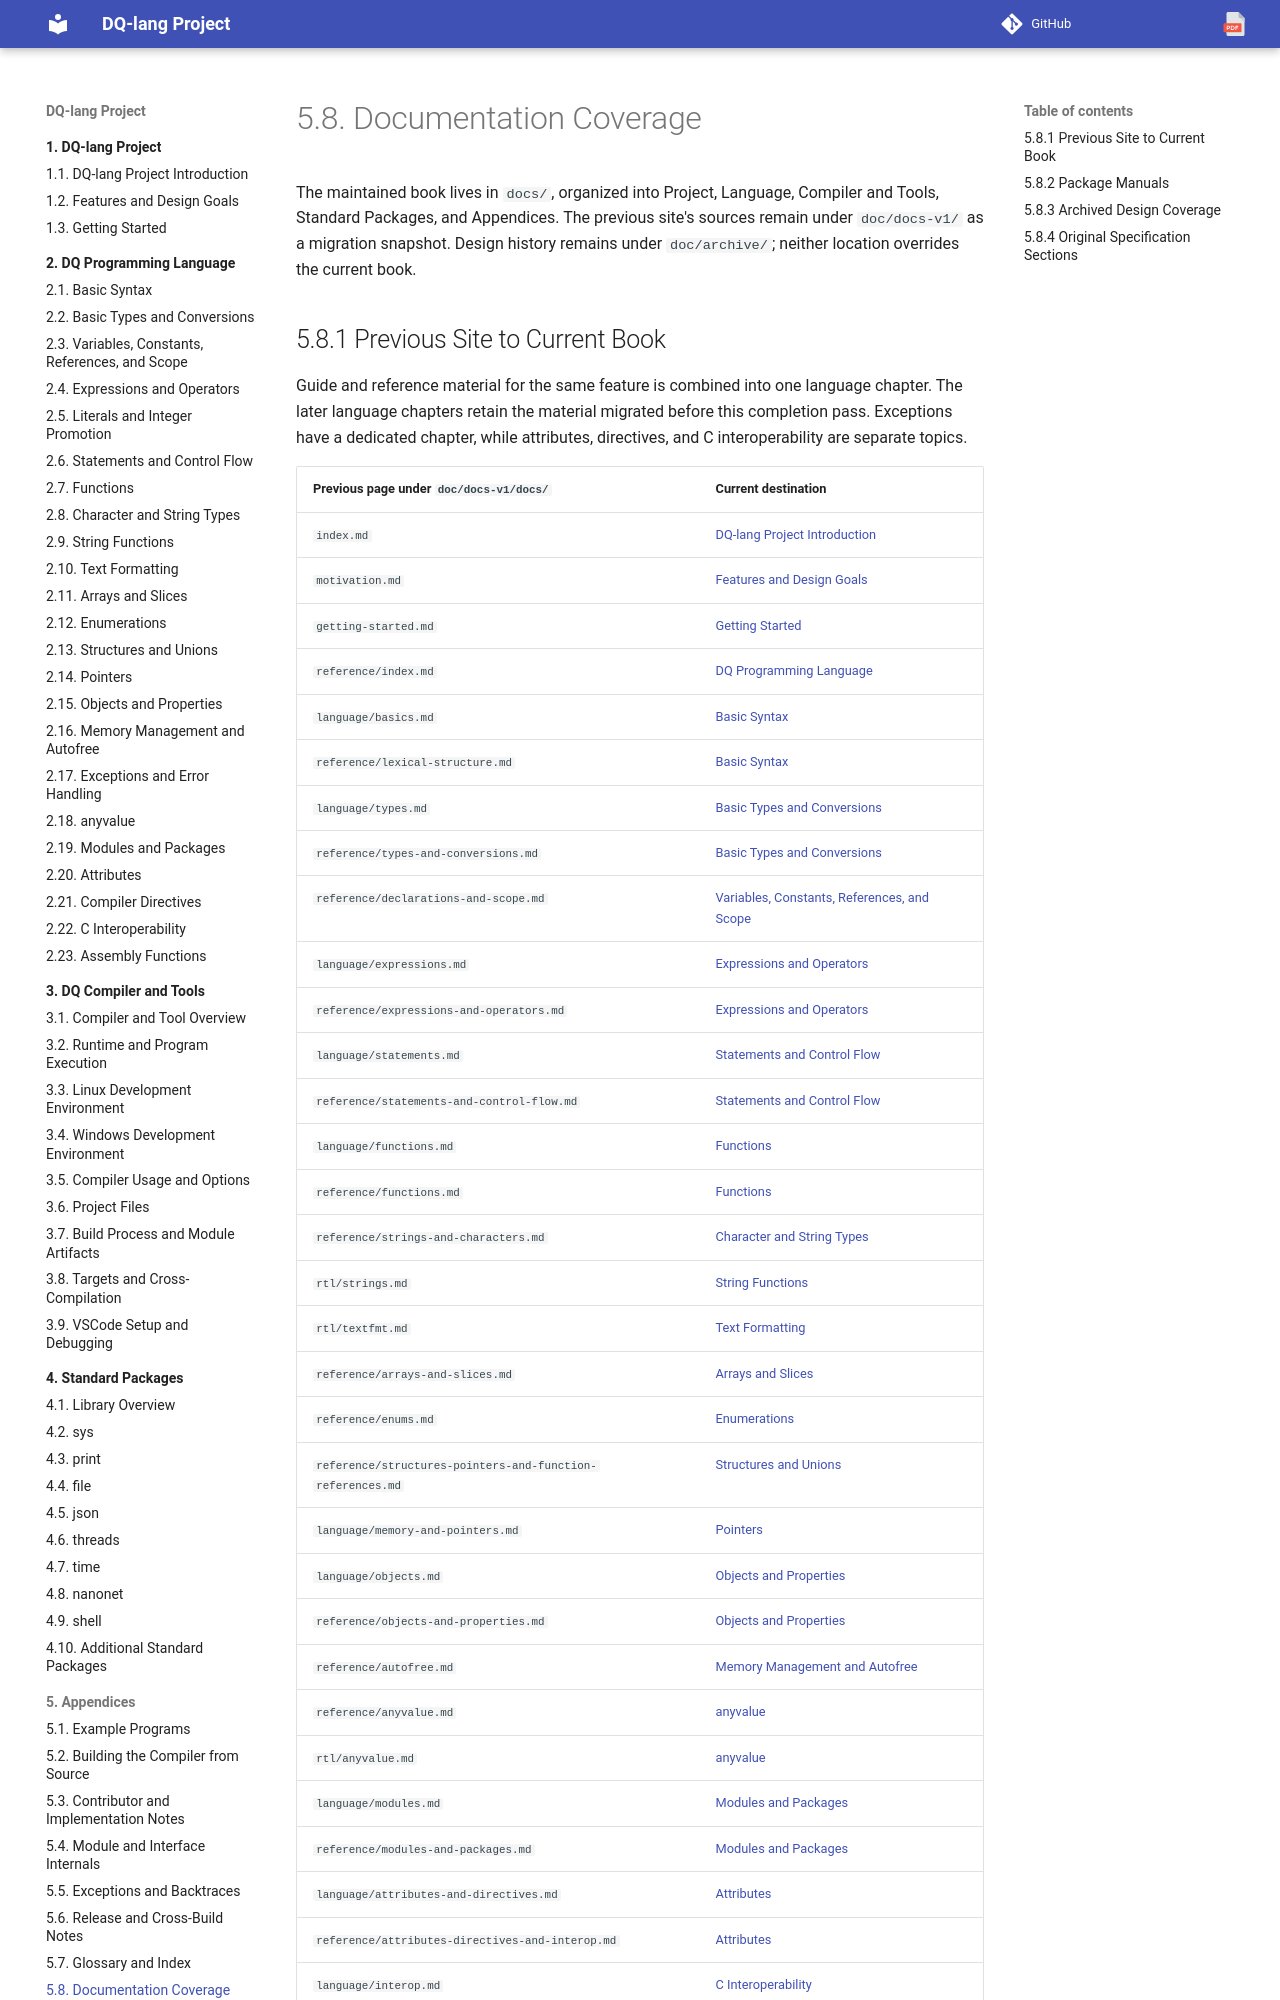

repository: nvitya/dq-lang · page: 090-appendices/050-documentation-coverage/index.html · generator: mkdocs

# Documentation Coverage

The maintained book lives in `docs/`, organized into Project, Language, Compiler
and Tools, Standard Packages, and Appendices. The previous site's sources remain
under `doc/docs-v1/` as a migration snapshot. Design history remains under
`doc/archive/`; neither location overrides the current book.
